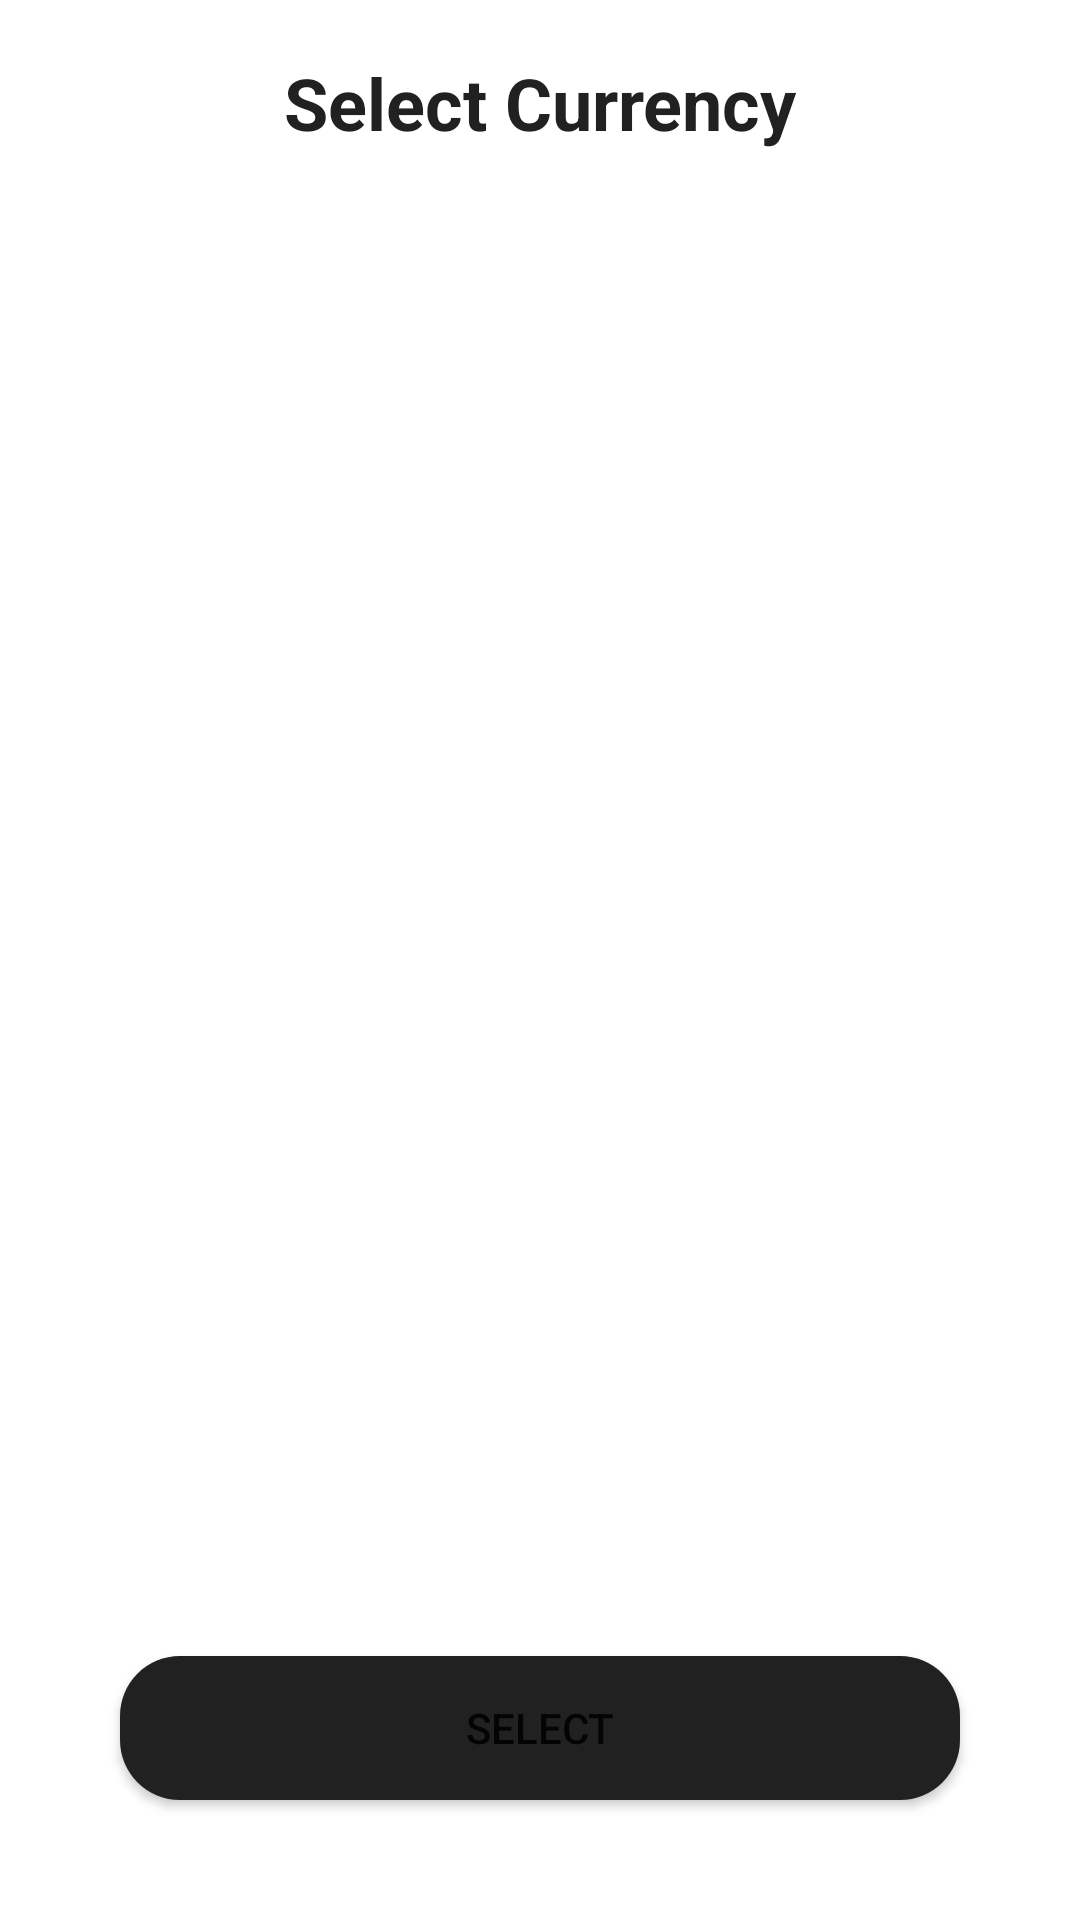

Produce the Android XML layout that renders to this screen, including the resource entries it uses.
<!-- AndroidManifest.xml: application theme Theme.CurrencyApp -->
<!-- res/layout/dialog_select_currency.xml -->
<?xml version="1.0" encoding="utf-8"?>
<androidx.constraintlayout.widget.ConstraintLayout xmlns:android="http://schemas.android.com/apk/res/android"
    xmlns:app="http://schemas.android.com/apk/res-auto"
    android:layout_width="match_parent"
    android:layout_height="match_parent"
    xmlns:tools="http://schemas.android.com/tools"
    android:padding="16dp">

    <ImageButton
        android:id="@+id/back_btn"
        android:layout_width="36dp"
        android:layout_height="36dp"
        android:background="@null"
        android:contentDescription="@null"
        android:src="@drawable/ic_back"
        app:layout_constraintStart_toStartOf="parent"
        app:layout_constraintTop_toTopOf="parent" />

    <TextView
        android:layout_width="wrap_content"
        android:layout_height="wrap_content"
        android:text="@string/select_currency"
        android:textColor="@color/primary_color"
        android:textStyle="bold"
        android:textSize="24sp"
        app:layout_constraintEnd_toEndOf="parent"
        app:layout_constraintStart_toStartOf="parent"
        app:layout_constraintTop_toTopOf="@id/back_btn"
        app:layout_constraintBottom_toBottomOf="@id/back_btn"/>

    <androidx.recyclerview.widget.RecyclerView
        android:id="@+id/recycler_view"
        android:layout_width="0dp"
        android:layout_height="0dp"
        app:layout_constraintTop_toBottomOf="@id/back_btn"
        app:layout_constraintBottom_toBottomOf="parent"
        app:layout_constraintStart_toStartOf="parent"
        app:layout_constraintEnd_toEndOf="parent"
        tools:listitem="@layout/item_select_currency"
        />

    <Button
        android:id="@+id/done_btn"
        android:layout_width="match_parent"
        android:layout_height="wrap_content"
        android:background="@drawable/bg_button"
        android:layout_margin="@dimen/number_key_margin"
        android:text="Select"
        app:layout_constraintBottom_toBottomOf="parent"
        app:layout_constraintStart_toStartOf="parent"
        app:layout_constraintEnd_toEndOf="parent"
        tools:ignore="HardcodedText" />

</androidx.constraintlayout.widget.ConstraintLayout>
<!-- res/layout/item_select_currency.xml (included above) -->
<?xml version="1.0" encoding="utf-8"?>
<androidx.constraintlayout.widget.ConstraintLayout xmlns:android="http://schemas.android.com/apk/res/android"
    xmlns:tools="http://schemas.android.com/tools"
    xmlns:app="http://schemas.android.com/apk/res-auto"
    android:layout_width="match_parent"
    android:layout_height="wrap_content"
    android:padding="16dp"
    >

    <com.google.android.material.imageview.ShapeableImageView
        android:id="@+id/flag_iv"
        android:layout_width="24dp"
        android:layout_height="24dp"
        app:shapeAppearance="@style/CircleImage"
        android:scaleType="centerCrop"
        app:srcCompat="@drawable/ic_flag_ua"
        app:layout_constraintStart_toStartOf="parent"
        app:layout_constraintTop_toTopOf="parent"/>

    <TextView
        android:id="@+id/prefix_tv"
        android:layout_width="wrap_content"
        android:layout_height="wrap_content"
        android:layout_marginStart="16dp"
        android:textColor="@color/primary_color"
        android:textStyle="bold"
        android:textSize="16sp"
        app:layout_constraintStart_toEndOf="@id/flag_iv"
        app:layout_constraintTop_toTopOf="@id/flag_iv"
        app:layout_constraintBottom_toBottomOf="@id/flag_iv"
        tools:text="UAH"/>

    <TextView
        android:id="@+id/divider"
        android:layout_width="wrap_content"
        android:layout_height="wrap_content"
        android:layout_marginStart="16dp"
        android:textColor="@color/primary_color"
        android:textSize="16sp"
        android:text="-"
        app:layout_constraintStart_toEndOf="@id/prefix_tv"
        app:layout_constraintTop_toTopOf="@id/flag_iv"
        app:layout_constraintBottom_toBottomOf="@id/flag_iv"
        tools:ignore="HardcodedText" />

    <TextView
        android:layout_width="wrap_content"
        android:layout_height="wrap_content"
        android:layout_marginStart="16dp"
        android:textColor="@color/primary_color"
        android:textSize="16sp"
        app:layout_constraintStart_toEndOf="@id/divider"
        app:layout_constraintTop_toTopOf="@id/flag_iv"
        app:layout_constraintBottom_toBottomOf="@id/flag_iv"
        tools:text="Українська гривня"/>

    <androidx.appcompat.widget.AppCompatRadioButton
        android:id="@+id/radio_btn"
        android:layout_width="wrap_content"
        android:layout_height="wrap_content"
        app:layout_constraintEnd_toEndOf="parent"
        app:layout_constraintTop_toTopOf="@id/flag_iv"
        app:layout_constraintBottom_toBottomOf="@id/flag_iv"/>
</androidx.constraintlayout.widget.ConstraintLayout>
<!-- resources referenced by this layout -->
<resources>
  <color name="primary_color">#212121</color>
  <dimen name="number_key_margin">24dp</dimen>
  <!-- drawable bg_button (drawable) -->
  <?xml version="1.0" encoding="UTF-8"?>
  <shape xmlns:android="http://schemas.android.com/apk/res/android">
      <solid android:color="@color/primary_color"/>
  
      <corners android:radius="20dp"/>
  </shape>
  <string name="select_currency">Select Currency</string>
  <style name="CircleImage">
          <item name="cornerSize">50%</item>
      </style>
  <style name="Theme.CurrencyApp" parent="Theme.MaterialComponents.DayNight.DarkActionBar">
          
          <item name="colorPrimary">@color/primary_color</item>
          <item name="colorPrimaryVariant">@color/primary_color</item>
          <item name="colorOnPrimary">@color/secondary_color</item>
          
          <item name="colorSecondary">@color/primary_color</item>
          <item name="colorSecondaryVariant">@color/primary_color</item>
          <item name="colorOnSecondary">@color/secondary_color</item>
          
          <item name="android:statusBarColor">?attr/colorPrimaryVariant</item>
          
      </style>
  <color name="secondary_color">#fafafa</color>
</resources>
